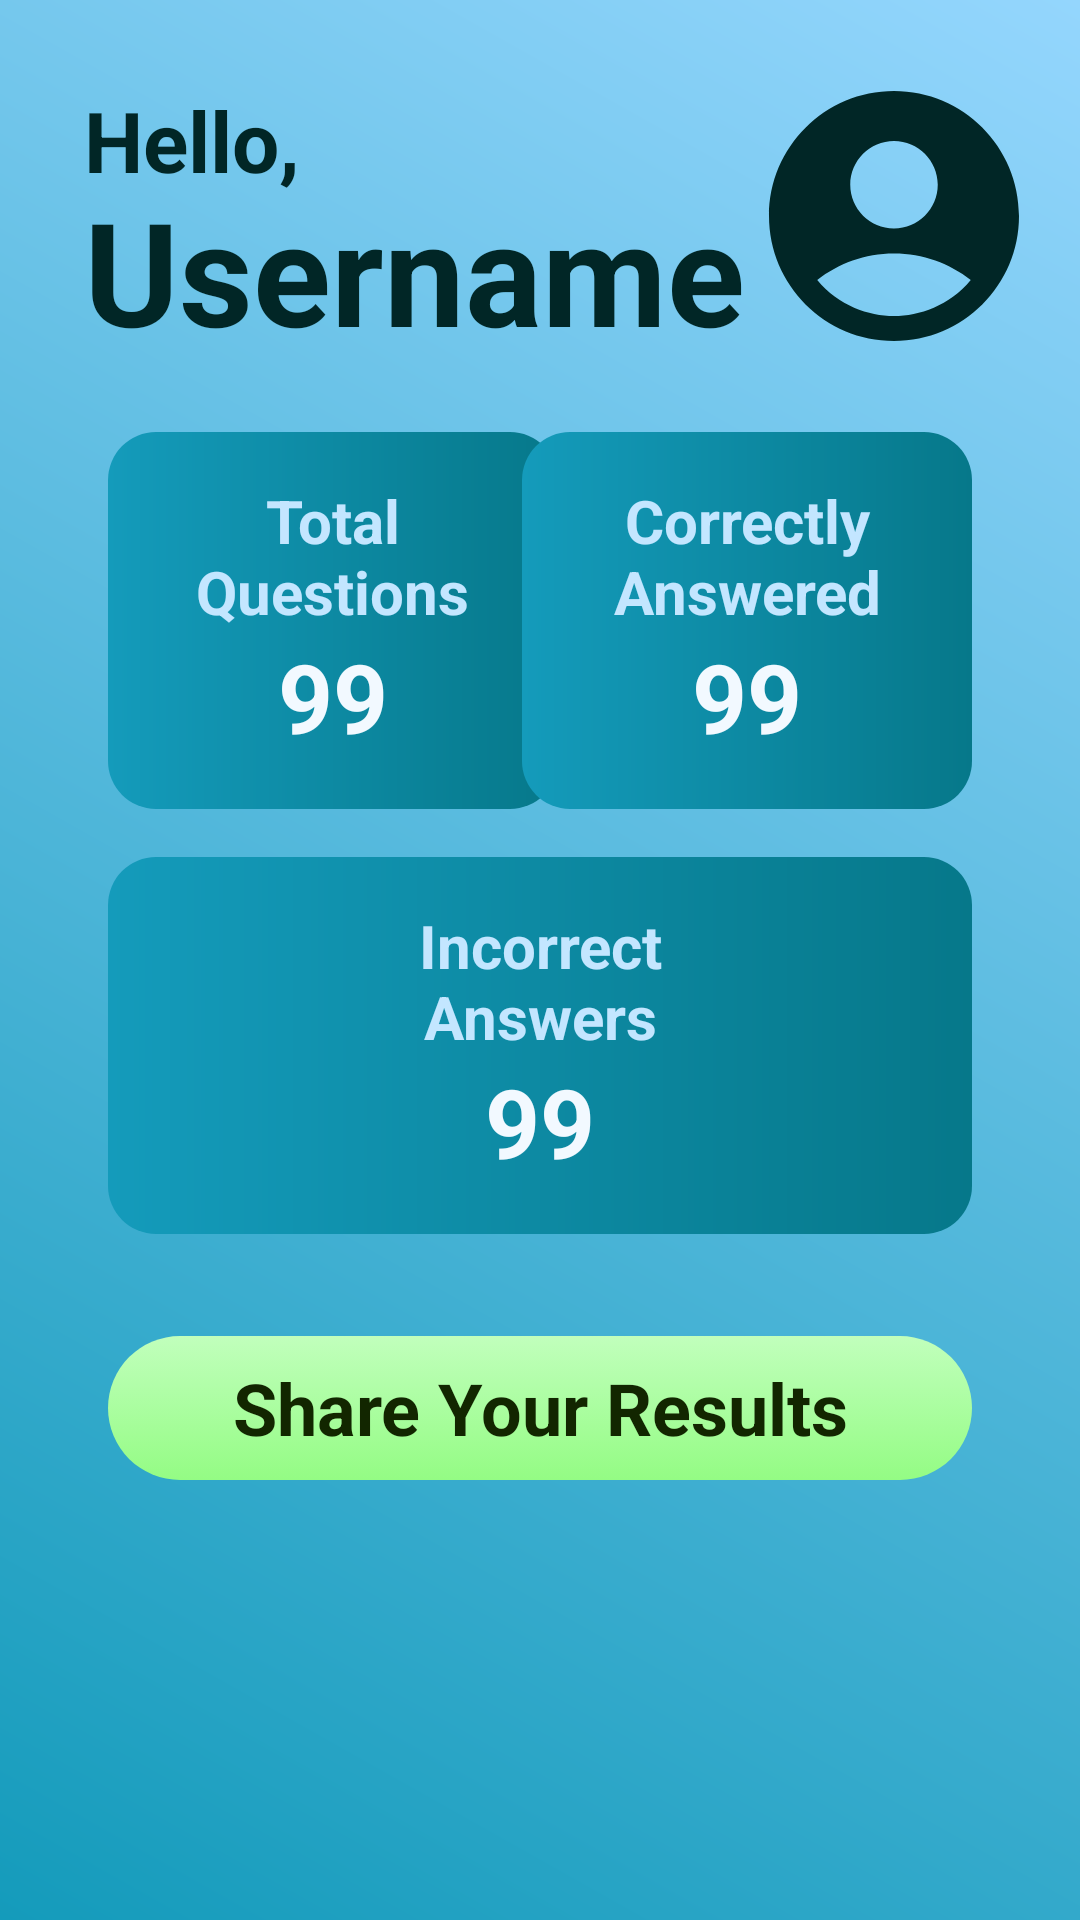

Here is an Android app screen rendered from its layout file. Give the layout XML and the strings, colors and styles it references.
<!-- AndroidManifest.xml: application theme AppTheme -->
<!-- res/layout/activity_share.xml -->
<?xml version="1.0" encoding="utf-8"?>
<RelativeLayout xmlns:android="http://schemas.android.com/apk/res/android"
    xmlns:app="http://schemas.android.com/apk/res-auto"
    xmlns:tools="http://schemas.android.com/tools"
    android:id="@+id/main"
    android:layout_width="match_parent"
    android:layout_height="match_parent"
    tools:context=".activity.ShareActivity"
    android:background="@drawable/bg_gradient">

    <TextView
        android:id="@+id/tvHello"
        android:layout_width="250dp"
        android:layout_height="wrap_content"
        android:text="@string/hello"
        android:layout_marginStart="28dp"
        android:layout_marginTop="28dp"
        android:textSize="28sp"
        android:textStyle="bold"
        android:textColor="@color/primary10"/>

    <TextView
        android:id="@+id/tvName"
        android:layout_width="250dp"
        android:layout_height="wrap_content"
        android:text="@string/username_hint"
        android:layout_marginStart="28dp"
        android:layout_marginTop="58dp"
        android:textSize="48sp"
        android:textStyle="bold"
        android:textColor="@color/primary10"/>

    <ImageView
        android:id="@+id/ivAvatar"
        android:layout_width="100dp"
        android:layout_height="100dp"
        android:layout_alignParentEnd="true"
        android:layout_alignParentTop="true"
        android:layout_below="@id/tvName"
        android:layout_marginHorizontal="12dp"
        android:layout_marginVertical="22dp"
        android:scaleType="centerCrop"
        android:src="@drawable/ic_account"
        android:contentDescription="@string/profile_picture" />

    <LinearLayout
        android:id="@+id/llTotalQuestions"
        android:layout_width="150dp"
        android:layout_height="wrap_content"
        android:layout_below="@id/ivAvatar"
        android:layout_marginHorizontal="36sp"
        android:padding="16dp"
        android:background="@drawable/panel_primary_light"
        android:orientation="vertical">

        <TextView
            android:id="@+id/tvTotalQuestionsLabel"
            android:layout_width="wrap_content"
            android:layout_height="wrap_content"
            android:layout_gravity="center"
            android:text="@string/total_questions"
            android:textSize="20sp"
            android:textStyle="bold"
            android:textColor="@color/primary80"
            android:gravity="center"/>

        <TextView
            android:id="@+id/tvTotalQuestionsValue"
            android:layout_width="wrap_content"
            android:layout_height="wrap_content"
            android:layout_gravity="center"
            android:text="@string/_99"
            android:textSize="32sp"
            android:textStyle="bold"
            android:textColor="@color/primary90"/>

    </LinearLayout>

    <LinearLayout
        android:id="@+id/llCorrectQuestions"
        android:layout_width="150dp"
        android:layout_height="wrap_content"
        android:layout_below="@id/ivAvatar"
        android:layout_marginHorizontal="36sp"
        android:layout_alignParentEnd="true"
        android:padding="16dp"
        android:background="@drawable/panel_primary_light"
        android:orientation="vertical">

        <TextView
            android:id="@+id/tvCorrectQuestionsLabel"
            android:layout_width="wrap_content"
            android:layout_height="wrap_content"
            android:layout_gravity="center"
            android:text="@string/correctly_answered"
            android:textSize="20sp"
            android:textStyle="bold"
            android:textColor="@color/primary80"
            android:gravity="center"/>

        <TextView
            android:id="@+id/tvCorrectQuestionsValue"
            android:layout_width="wrap_content"
            android:layout_height="wrap_content"
            android:layout_gravity="center"
            android:text="@string/_99"
            android:textSize="32sp"
            android:textStyle="bold"
            android:textColor="@color/primary90"/>

    </LinearLayout>

    <LinearLayout
        android:id="@+id/llIncorrectQuestions"
        android:layout_width="match_parent"
        android:layout_height="wrap_content"
        android:layout_below="@id/llTotalQuestions"
        android:layout_marginHorizontal="36sp"
        android:layout_marginVertical="16sp"
        android:layout_centerInParent="true"
        android:padding="16dp"
        android:background="@drawable/panel_primary_light"
        android:orientation="vertical">

        <TextView
            android:id="@+id/tvIncorrectQuestionsLabel"
            android:layout_width="wrap_content"
            android:layout_height="wrap_content"
            android:layout_gravity="center"
            android:text="@string/incorrect_answers"
            android:textSize="20sp"
            android:textStyle="bold"
            android:textColor="@color/primary80"
            android:gravity="center"/>

        <TextView
            android:id="@+id/tvIncorrectQuestionsValue"
            android:layout_width="wrap_content"
            android:layout_height="wrap_content"
            android:layout_gravity="center"
            android:text="@string/_99"
            android:textSize="32sp"
            android:textStyle="bold"
            android:textColor="@color/primary90"/>

    </LinearLayout>

    <Button
        android:id="@+id/btnShare"
        android:layout_width="match_parent"
        android:layout_height="wrap_content"
        android:layout_marginTop="18dp"
        android:layout_below="@id/llIncorrectQuestions"
        android:text="@string/share"
        android:layout_gravity="center_horizontal"
        android:layout_marginHorizontal="36sp"/>

</RelativeLayout>
<!-- resources referenced by this layout -->
<resources>
  <color name="primary10">#012626</color>
  <color name="primary80">#C3E6FF</color>
  <color name="primary90">#F2F9FF</color>
  <!-- drawable bg_gradient (drawable) -->
  <?xml version="1.0" encoding="utf-8"?>
  <shape xmlns:android="http://schemas.android.com/apk/res/android">
      <gradient
          android:startColor="@color/primary40"
          android:endColor="@color/primary70"
          android:angle="45"/>
  </shape>
  <!-- drawable ic_account (drawable) -->
  <vector xmlns:android="http://schemas.android.com/apk/res/android" android:height="24dp" android:tint="@color/primary10" android:viewportHeight="24" android:viewportWidth="24" android:width="24dp">
        
      <path android:fillColor="@color/neutral90" android:pathData="M12,2C6.48,2 2,6.48 2,12s4.48,10 10,10s10,-4.48 10,-10S17.52,2 12,2zM12,6c1.93,0 3.5,1.57 3.5,3.5S13.93,13 12,13s-3.5,-1.57 -3.5,-3.5S10.07,6 12,6zM12,20c-2.03,0 -4.43,-0.82 -6.14,-2.88C7.55,15.8 9.68,15 12,15s4.45,0.8 6.14,2.12C16.43,19.18 14.03,20 12,20z"/>
      
  </vector>
  <!-- drawable panel_primary_light (drawable) -->
  <?xml version="1.0" encoding="utf-8"?>
  <shape xmlns:android="http://schemas.android.com/apk/res/android"
      android:shape="rectangle">
      <corners android:radius="16dp" />
      <gradient
          android:startColor="@color/primary40"
          android:endColor="@color/primary30"/>
      <corners android:radius="16dp" />
  </shape>
  <string name="_99">99</string>
  <string name="correctly_answered">Correctly\nAnswered</string>
  <string name="hello">Hello,</string>
  <string name="incorrect_answers">Incorrect\nAnswers</string>
  <string name="profile_picture">Profile Picture</string>
  <string name="share">Share Your Results</string>
  <string name="total_questions">Total\nQuestions</string>
  <string name="username_hint">Username</string>
  <style name="AppTheme" parent="Theme.AppCompat.DayNight.NoActionBar">
          
          <item name="buttonStyle">@style/SecondaryButtonStyle</item>
      </style>
  <color name="primary40">#149BBB</color>
  <color name="primary70">#94D6FD</color>
  <color name="neutral90">#FAFBFC</color>
  <color name="primary30">#06788A</color>
  <style name="SecondaryButtonStyle" parent="Widget.Material3.Button">
          <item name="android:background">@drawable/button_secondary</item>
          <item name="android:elevation">4dp</item>
          <item name="backgroundTint">@null</item>
          <item name="android:gravity">center</item>
          <item name="android:textColor">@color/secondary10</item>
          <item name="android:textSize">24sp</item>
          <item name="android:textStyle">bold</item>
          <item name="android:focusable">true</item>
          <item name="android:clickable">true</item>
      </style>
  <!-- drawable button_secondary (drawable) -->
  <?xml version="1.0" encoding="utf-8"?>
  <selector xmlns:android="http://schemas.android.com/apk/res/android">
  
      
      <item android:state_pressed="true">
          <shape android:shape="rectangle">
              <gradient
                  android:startColor="@color/secondary70"
                  android:endColor="@color/secondary70"
                  android:angle="90"/>
              <corners android:radius="24dp"/>
          </shape>
      </item>
  
      
      <item>
          <shape android:shape="rectangle">
              <gradient
                  android:startColor="@color/secondary70"
                  android:endColor="@color/secondary80"
                  android:angle="90"/>
              <corners android:radius="24dp"/>
          </shape>
      </item>
  </selector>
  <color name="secondary10">#122600</color>
  <color name="secondary70">#94FC84</color>
  <color name="secondary80">#C1FFBC</color>
</resources>
